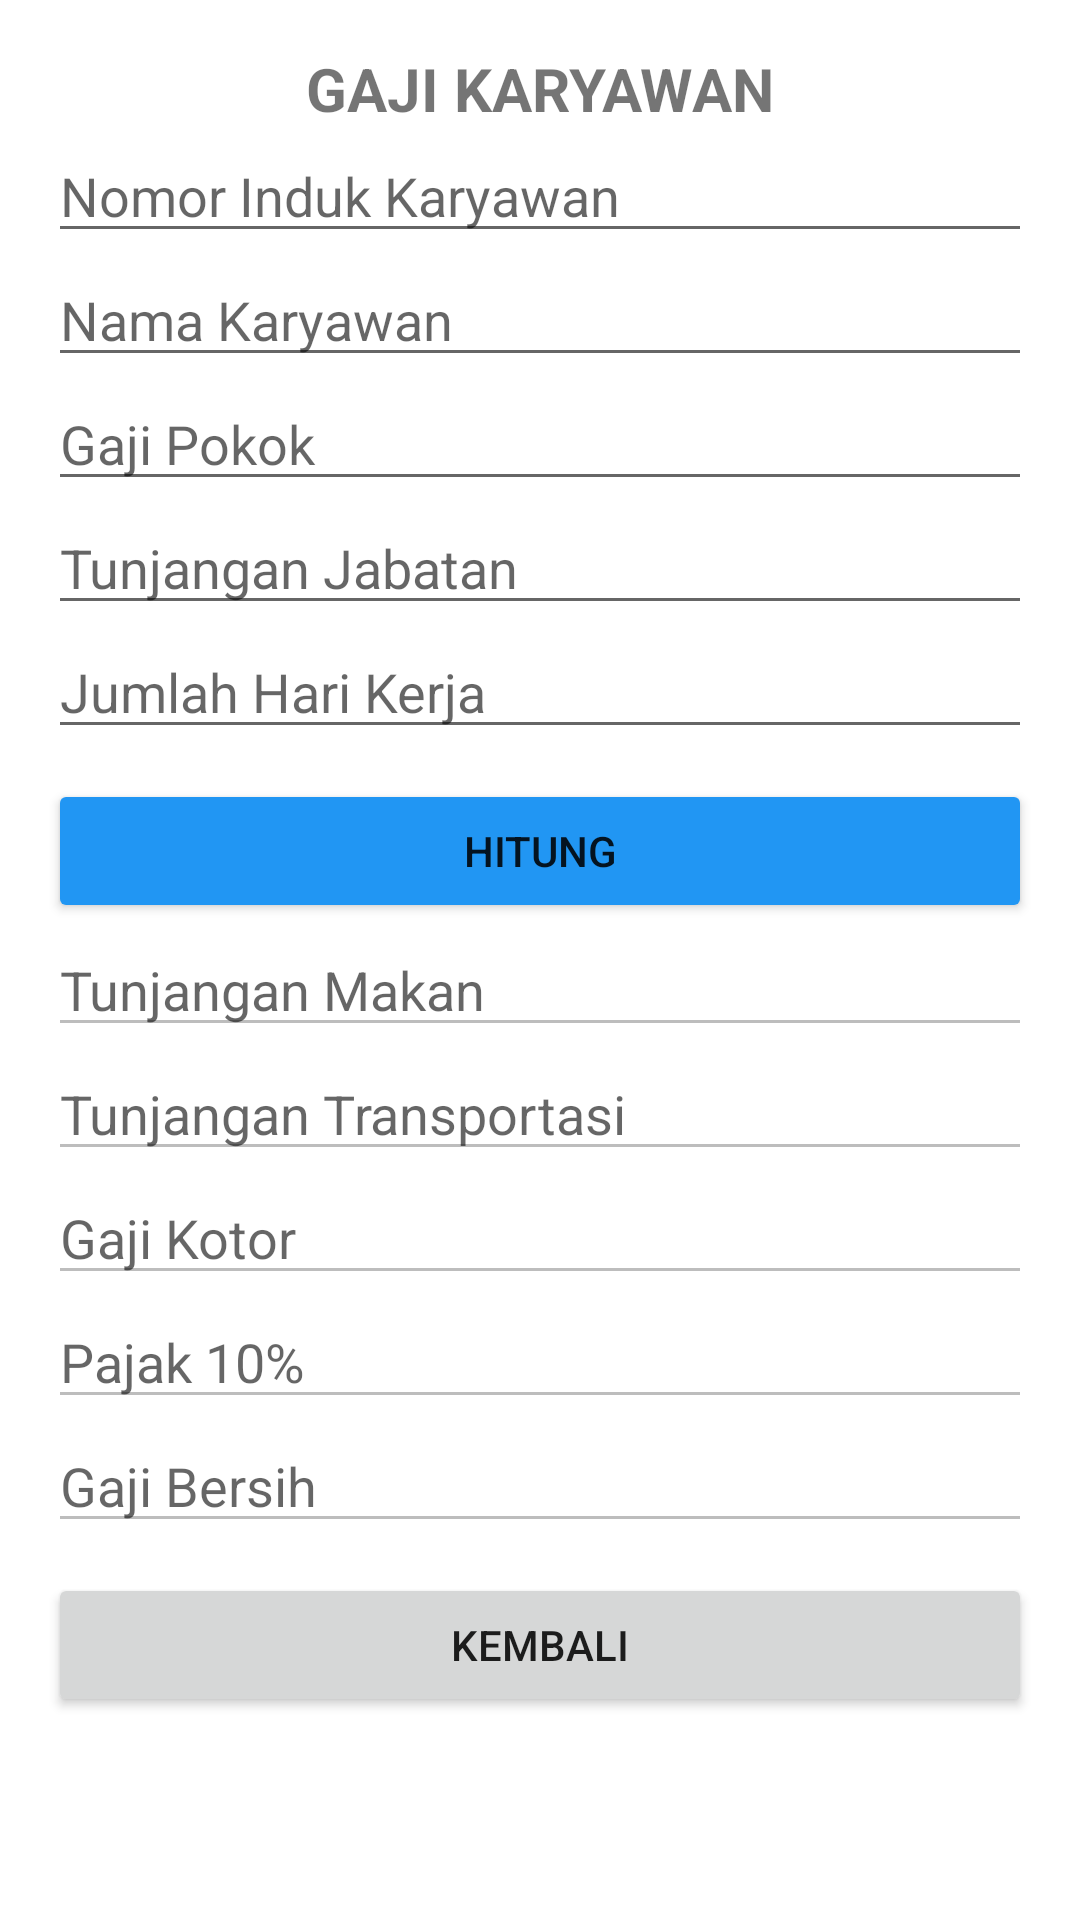

This screen was rendered from an Android layout file. Write that file and the resources it references.
<!-- AndroidManifest.xml: application theme Theme.PerhitunganGajiKaryawan -->
<!-- res/layout/activity_gaji_angelajm.xml -->
<?xml version="1.0" encoding="utf-8"?>
<ScrollView xmlns:android="http://schemas.android.com/apk/res/android"
    android:layout_width="match_parent"
    android:layout_height="match_parent"
    android:padding="16dp">
    <LinearLayout
        android:layout_width="match_parent"
        android:layout_height="wrap_content"
        android:orientation="vertical">

        <TextView android:layout_width="match_parent" android:layout_height="wrap_content" android:text="GAJI KARYAWAN" android:gravity="center" android:textStyle="bold" android:textSize="20sp" />
        <EditText android:id="@+id/etNikAngelajm" android:layout_width="match_parent" android:layout_height="wrap_content" android:hint="Nomor Induk Karyawan" android:inputType="number" />
        <EditText android:id="@+id/etNamaAngelajm" android:layout_width="match_parent" android:layout_height="wrap_content" android:hint="Nama Karyawan" />
        <EditText android:id="@+id/etGapokAngelajm" android:layout_width="match_parent" android:layout_height="wrap_content" android:hint="Gaji Pokok" android:inputType="number" />
        <EditText android:id="@+id/etTunjJabatanAngelajm" android:layout_width="match_parent" android:layout_height="wrap_content" android:hint="Tunjangan Jabatan" android:inputType="number" />
        <EditText android:id="@+id/etHariKerjaAngelajm" android:layout_width="match_parent" android:layout_height="wrap_content" android:hint="Jumlah Hari Kerja" android:inputType="number" />

        <Button android:id="@+id/btnHitungAngelajm" android:layout_width="match_parent" android:layout_height="wrap_content" android:text="HITUNG" android:backgroundTint="#2196F3" android:layout_marginTop="10dp" />

        <EditText android:id="@+id/etTunjMakanAngelajm" android:layout_width="match_parent" android:layout_height="wrap_content" android:hint="Tunjangan Makan" android:enabled="false" />
        <EditText android:id="@+id/etTunjTransportAngelajm" android:layout_width="match_parent" android:layout_height="wrap_content" android:hint="Tunjangan Transportasi" android:enabled="false" />
        <EditText android:id="@+id/etGajiKotorAngelajm" android:layout_width="match_parent" android:layout_height="wrap_content" android:hint="Gaji Kotor" android:enabled="false" />
        <EditText android:id="@+id/etPajakAngelajm" android:layout_width="match_parent" android:layout_height="wrap_content" android:hint="Pajak 10%" android:enabled="false" />
        <EditText android:id="@+id/etGajiBersihAngelajm" android:layout_width="match_parent" android:layout_height="wrap_content" android:hint="Gaji Bersih" android:enabled="false" />

        <Button android:id="@+id/btnKembaliAngelajm" android:layout_width="match_parent" android:layout_height="wrap_content" android:text="KEMBALI" android:layout_marginTop="10dp" />
    </LinearLayout>
</ScrollView>
<!-- resources referenced by this layout -->
<resources>
  <style name="Theme.PerhitunganGajiKaryawan" parent="Theme.MaterialComponents.DayNight.DarkActionBar">
          
          <item name="colorPrimary">@color/purple_500</item>
          <item name="colorPrimaryVariant">@color/purple_700</item>
          <item name="colorOnPrimary">@color/white</item>
          
          <item name="colorSecondary">@color/teal_200</item>
          <item name="colorSecondaryVariant">@color/teal_700</item>
          <item name="colorOnSecondary">@color/black</item>
          
          <item name="android:statusBarColor">?attr/colorPrimaryVariant</item>
          
      </style>
  <!-- not gathered from this repository: default colours our renderer supplied (Android Studio template values) -->
  <color name="purple_500">#FF6200EE</color>
  <color name="purple_700">#FF3700B3</color>
  <color name="teal_200">#FF03DAC5</color>
  <color name="teal_700">#FF018786</color>
  <color name="black">#FF000000</color>
  <color name="white">#FFFFFFFF</color>
</resources>
